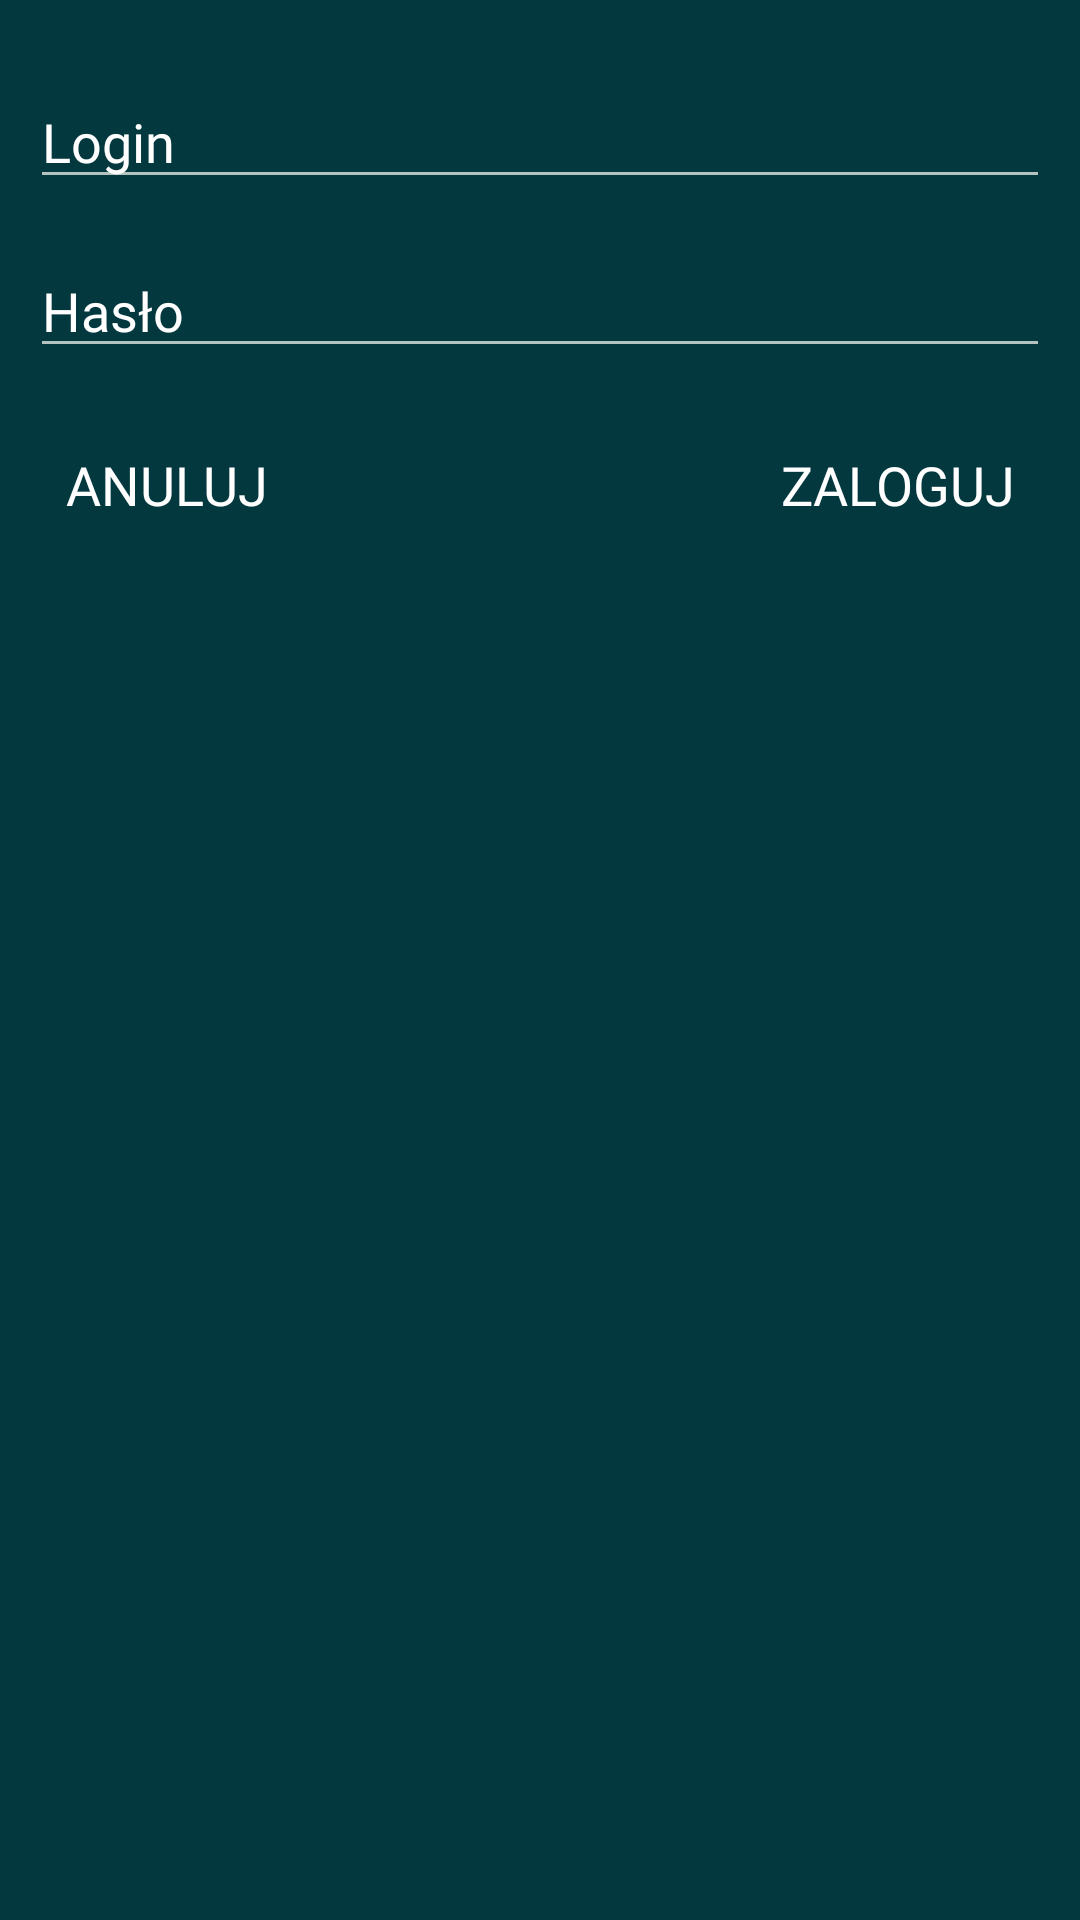

Produce the Android XML layout that renders to this screen, including the resource entries it uses.
<!-- AndroidManifest.xml: application theme AppTheme -->
<!-- res/layout/dialoglogin.xml -->
<LinearLayout xmlns:android="http://schemas.android.com/apk/res/android"
    xmlns:tools="http://schemas.android.com/tools"
    android:layout_width="match_parent"
    android:layout_height="match_parent"
    android:orientation="vertical"
    android:padding="10dp">

    <EditText
        android:id="@+id/login_edit"
        android:layout_width="match_parent"
        android:layout_height="wrap_content"
        android:layout_marginTop="15dp"
        android:fontFamily="@font/molengo"
        android:hint="@string/login"
        android:inputType="text"
        android:textColor="@android:color/background_light"
        android:textColorHint="@android:color/background_light" />

    <EditText
        android:id="@+id/login_edit2"
        android:layout_width="match_parent"
        android:layout_height="wrap_content"
        android:layout_marginTop="15dp"
        android:layout_marginBottom="15dp"
        android:fontFamily="@font/molengo"
        android:hint="@string/password"
        android:inputType="textPassword"
        android:textColor="@android:color/background_light"
        android:textColorHint="@android:color/background_light" />

    <LinearLayout
        android:layout_width="match_parent"
        android:layout_height="match_parent"
        android:orientation="horizontal"
        android:weightSum="1.0">


        <Button
            android:id="@+id/button2"
            style="@style/Widget.AppCompat.Button.Borderless"
            android:layout_width="0dp"
            android:layout_height="wrap_content"
            android:layout_weight=".5"
            android:fontFamily="@font/molengo"
            android:text="@string/anuluj"
            android:textAlignment="textStart"
            android:textColor="@android:color/background_light"
            android:textSize="18sp" />

        <Button
            android:id="@+id/button"
            style="@style/Widget.AppCompat.Button.Borderless"
            android:layout_width="0dp"
            android:layout_height="wrap_content"
            android:layout_weight=".5"
            android:fontFamily="@font/molengo"
            android:text="@string/login_za"
            android:textAlignment="textEnd"
            android:textColor="@android:color/background_light"
            android:textSize="18sp" />

    </LinearLayout>

</LinearLayout>
<!-- resources referenced by this layout -->
<resources>
  <string name="anuluj">Anuluj</string>
  <string name="login" translatable="false">Login</string>
  <string name="login_za">Zaloguj</string>
  <string name="password">Hasło</string>
  <style name="AppTheme" parent="Theme.AppCompat.NoActionBar">
          
          <item name="colorPrimary">@color/colorPrimary</item>
          <item name="colorPrimaryDark">@color/background_material_dark</item>
          <item name="colorAccent">?android:attr/colorPrimaryDark</item>
          <item name="android:navigationBarColor">@color/colorPrimary</item>
          <item name="android:colorBackground">@color/background_material_dark</item>
          <item name="android:colorForeground">@color/colorAccent</item>
          <item name="android:textColorHighlight">@color/background_material_dark</item>
          <item name="android:textColor">@color/colorAccent</item>
          <item name="colorControlActivated">@color/colorAccent</item>
  
      </style>
  <color name="colorPrimary">#0e7369</color>
  <color name="background_material_dark">#03383f</color>
  <color name="colorAccent">#fffdf3</color>
</resources>
